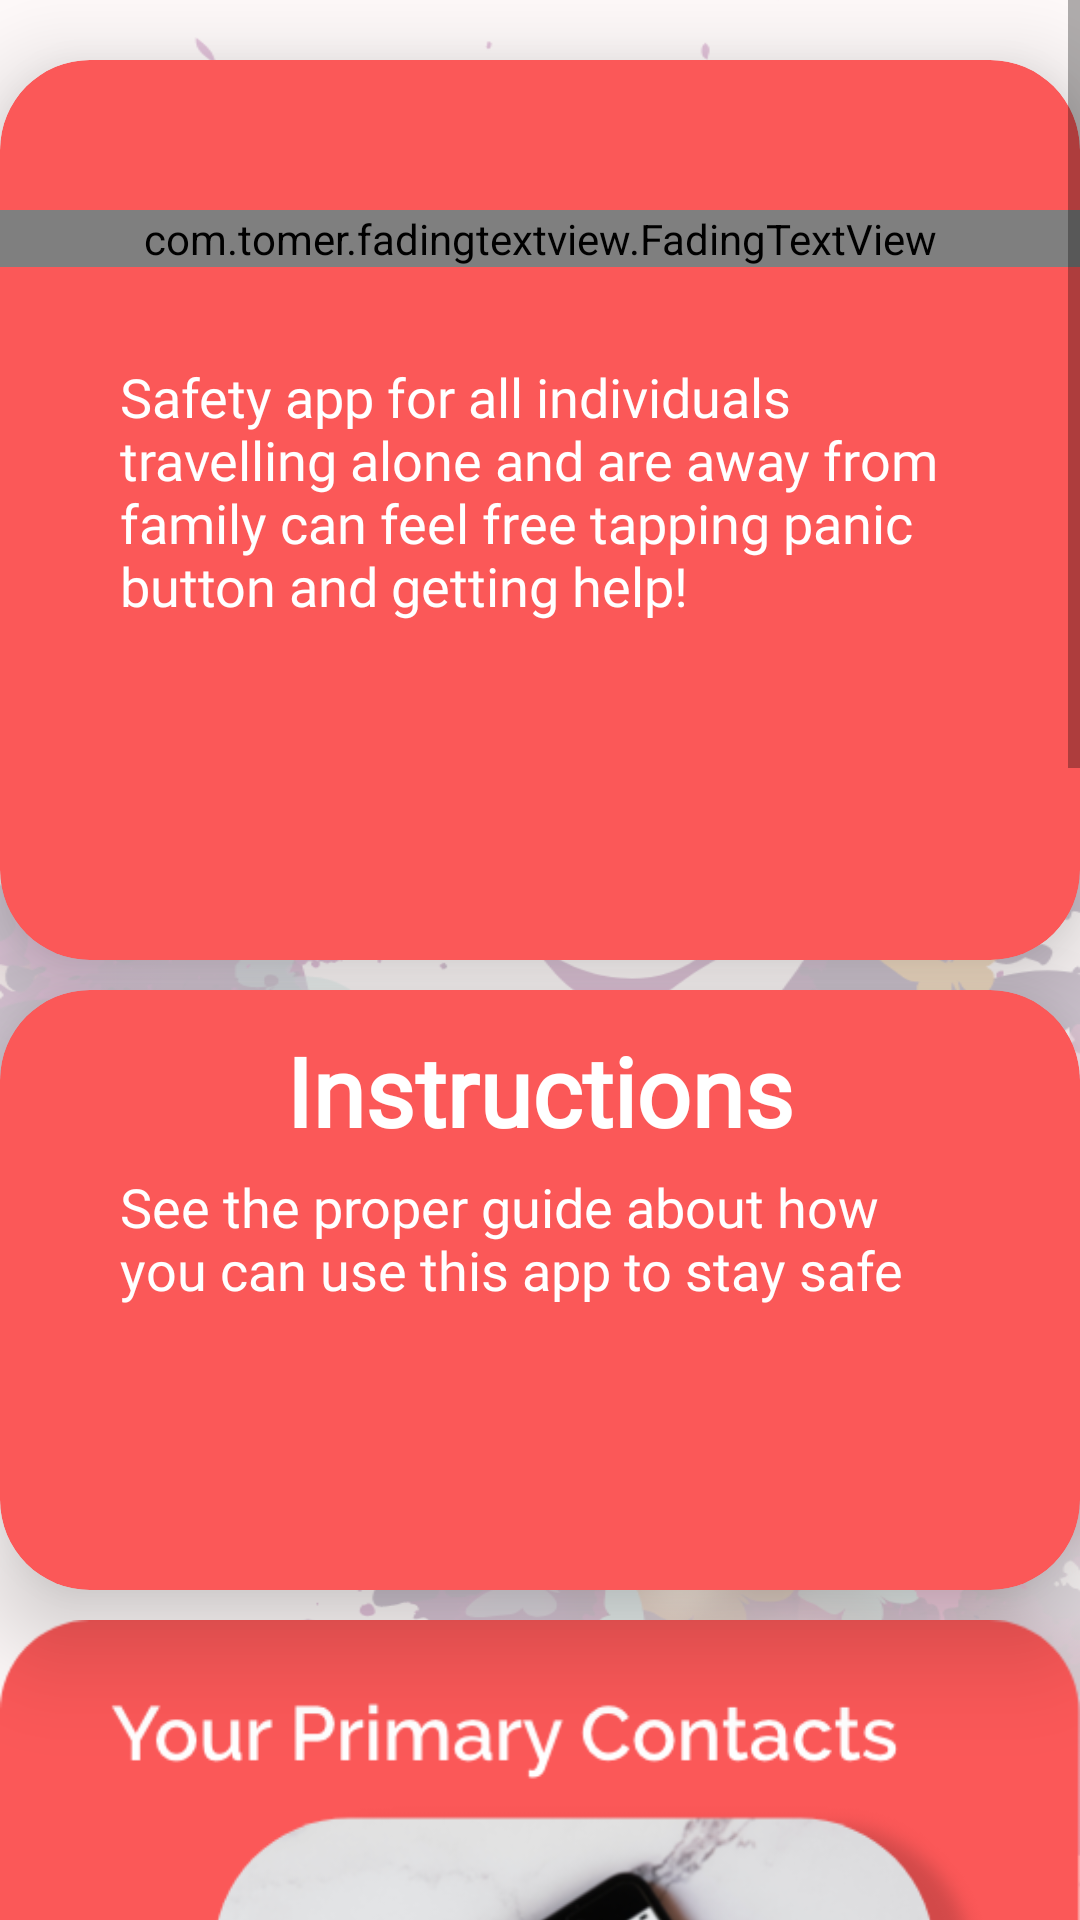

This screen was rendered from an Android layout file. Write that file and the resources it references.
<!-- AndroidManifest.xml: application theme AppTheme -->
<!-- res/layout/fragment_main_view.xml -->
<?xml version="1.0" encoding="utf-8"?>
<ScrollView xmlns:android="http://schemas.android.com/apk/res/android"
    xmlns:app="http://schemas.android.com/apk/res-auto"
    xmlns:tools="http://schemas.android.com/tools"
    android:layout_width="match_parent"
    android:layout_height="match_parent"
    tools:context=".MainView">

    <LinearLayout
        android:layout_width="match_parent"
        android:layout_height="match_parent"
        android:orientation="vertical">


        <androidx.cardview.widget.CardView
            android:layout_width="match_parent"
            android:layout_height="300dp"
            android:layout_marginTop="20dp"
            android:padding="10dp"
            app:cardBackgroundColor="@color/color_primary"
            app:cardCornerRadius="30dp"
            app:cardElevation="20.0dp">

            <TextView
                android:id="@+id/welcome_text"
                android:layout_width="wrap_content"
                android:layout_height="wrap_content"
                android:layout_gravity="center_horizontal"
                android:layout_marginTop="18dp"
                android:textStyle="bold"
                android:fontFamily="@font/raleway_regular"
                android:textColor="@color/white"
                android:textSize="20sp" />

            <com.tomer.fadingtextview.FadingTextView
                android:id="@+id/fadingTextView"
                android:layout_width="match_parent"
                android:layout_height="wrap_content"
                android:layout_gravity="center_horizontal"
                android:layout_marginTop="50dp"
                android:fontFamily="@font/raleway_regular"
                android:gravity="center_horizontal"
                android:textColor="@color/white"
                android:textSize="24sp"
                android:textStyle="bold"
                app:texts="@array/examples"
                app:timeout="500" />

            <TextView
                android:layout_width="match_parent"
                android:layout_height="wrap_content"
                android:layout_gravity="center_horizontal"
                android:layout_marginTop="80dp"
                android:fontFamily="@font/raleway_regular"
                android:paddingStart="40dp"
                android:paddingTop="20dp"
                android:paddingEnd="40dp"
                android:text="Safety app for all individuals travelling alone
and are away from family can feel free tapping panic button and getting help!"
                android:textColor="@color/white"
                android:textSize="18sp" />
        </androidx.cardview.widget.CardView>



        <androidx.cardview.widget.CardView
            android:id="@+id/instructions_card"
            android:layout_width="match_parent"
            android:layout_height="200dp"
            android:layout_marginTop="10dp"
            app:cardBackgroundColor="@color/color_primary"
            app:cardCornerRadius="30dp"
            app:cardElevation="20.0dp">

            <TextView
                android:layout_width="match_parent"
                android:layout_height="wrap_content"
                android:layout_gravity="top"
                android:layout_marginTop="12dp"
                android:fontFamily="@font/raleway_regular"
                android:gravity="center"
                android:text="Instructions"
                android:textColor="@color/white"
                android:textSize="32sp"
                android:textStyle="bold" />

            <TextView
                android:layout_width="match_parent"
                android:layout_height="wrap_content"
                android:layout_marginTop="40dp"
                android:fontFamily="@font/raleway_regular"
                android:paddingStart="40dp"
                android:paddingTop="20dp"
                android:paddingEnd="40dp"
                android:text="See the proper guide about how you can use this app to stay safe"
                android:textColor="@color/white"
                android:textSize="18sp" />
        </androidx.cardview.widget.CardView>


        <ImageView
            android:id="@+id/display_contacts_card"
            android:layout_width="match_parent"
            android:layout_height="250dp"
            android:layout_marginTop="10dp"
            android:background="@drawable/primarycontact" />


        <ImageView
            android:id="@+id/register_contacts_card"
            android:layout_width="match_parent"
            android:layout_height="280dp"
            android:layout_marginTop="10dp"
            android:background="@drawable/register_contects" />


        <ImageView
            android:id="@+id/schedule_panic_button_card"
            android:layout_width="match_parent"
            android:layout_height="250dp"
            android:layout_marginTop="10dp"
            android:background="@drawable/cardpanic" />


        <ImageView
            android:id="@+id/nearby_card"
            android:layout_width="match_parent"
            android:layout_height="250dp"
            android:layout_marginTop="10dp"
            android:background="@drawable/cardnearby" />
        <com.daimajia.slider.library.SliderLayout
            android:id="@+id/slider"
            android:layout_width="match_parent"
            android:layout_height="300dp"
            android:layout_marginTop="20dp"
            android:visibility="gone" />

        <androidx.cardview.widget.CardView
            android:id="@+id/community_screen_card"
            android:layout_width="match_parent"
            android:layout_height="50dp"
            android:layout_marginTop="10dp"
            android:visibility="gone" />
    </LinearLayout>

</ScrollView>
<!-- resources referenced by this layout -->
<resources>
  <string-array name="examples">
          <item>Welcome to SafeU!</item>
      </string-array>
  <color name="color_primary">#FB5858</color>
  <!-- drawable cardnearby: png bitmap (drawable-v21, 93573 bytes) -->
  <!-- drawable cardpanic: png bitmap (drawable-v21, 43972 bytes) -->
  <!-- drawable primarycontact: png bitmap (drawable-v21, 120745 bytes) -->
  <!-- drawable register_contects: png bitmap (drawable-v21, 45677 bytes) -->
  <style name="AppTheme" parent="Theme.AppCompat.Light.DarkActionBar">
          
          <item name="android:windowBackground">@drawable/bg_girl</item>
          <item name="colorPrimary">@color/colorPrimary</item>
          <item name="colorPrimaryDark">@color/colorPrimaryDark</item>
          <item name="colorAccent">@color/colorAccent</item>
          <item name="android:windowTranslucentNavigation">true</item>
          <item name="android:windowTranslucentStatus">true</item>
          <item name="android:statusBarColor">@android:color/transparent</item>
          <item name="font">@font/raleway_regular</item>
  
  
      </style>
  <!-- drawable bg_girl: png bitmap (drawable, 341516 bytes) -->
  <color name="colorPrimary">#FB5858</color>
  <color name="colorPrimaryDark">#D50631</color>
  <color name="colorAccent">#FF4081</color>
  <!-- not gathered from this repository: default colours our renderer supplied (Android Studio template values) -->
  <color name="white">#FFFFFFFF</color>
</resources>
